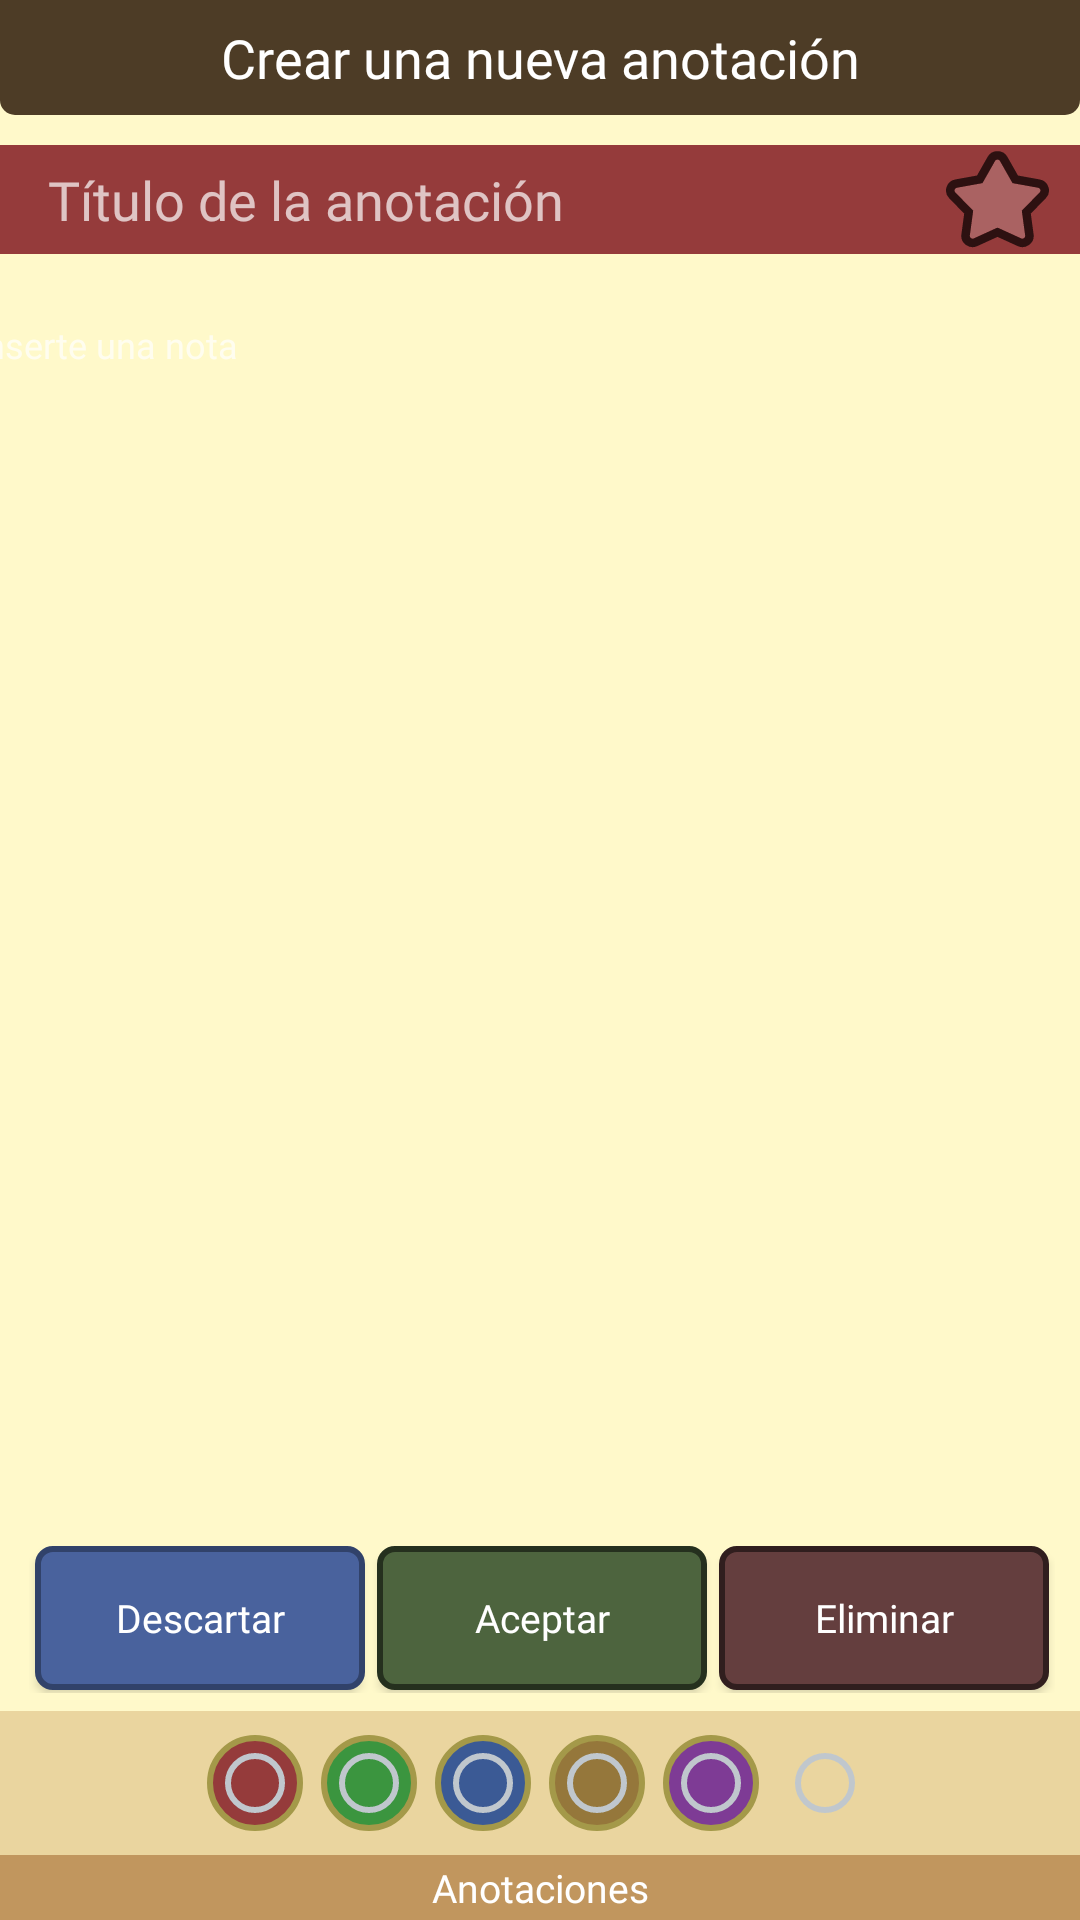

Here is an Android app screen rendered from its layout file. Give the layout XML and the strings, colors and styles it references.
<!-- AndroidManifest.xml: application theme Theme.TasKitty -->
<!-- res/layout/fragment_new_note.xml -->
<?xml version="1.0" encoding="utf-8"?>
<androidx.constraintlayout.widget.ConstraintLayout
    xmlns:app="http://schemas.android.com/apk/res-auto"
    xmlns:android="http://schemas.android.com/apk/res/android"
    xmlns:tools="http://schemas.android.com/tools"
    android:layout_width="match_parent"
    android:layout_height="match_parent"
    tools:context=".NewNoteFragment"
    android:background="@color/back_yellow">

    <TextView
        android:id="@+id/topTitle"
        android:layout_width="match_parent"
        android:layout_height="wrap_content"
        android:background="@drawable/top_new_event"
        android:fontFamily="@font/kadwa_bold"
        android:paddingVertical="7dp"
        android:text="@string/notes_create"
        android:textAlignment="center"
        android:textColor="@color/white"
        android:textSize="18dp"
        app:layout_constraintTop_toTopOf="parent"
        app:layout_constraintStart_toStartOf="parent"/>

    <androidx.constraintlayout.widget.ConstraintLayout
        android:id="@+id/clTop"
        android:layout_width="match_parent"
        android:layout_height="wrap_content"
        android:layout_marginTop="10dp"
        android:background="@color/red_schema"
        android:paddingHorizontal="10dp"
        app:layout_constraintTop_toBottomOf="@+id/topTitle">

        <com.google.android.material.textfield.TextInputEditText
            android:id="@+id/tfTitle"
            android:layout_width="0dp"
            android:layout_height="wrap_content"
            android:background="@color/transparent"
            android:fontFamily="@font/kadwa_bold"
            android:hint="@string/notes_title"
            android:singleLine="true"
            android:maxLength="30"
            android:padding="6dp"
            android:textColor="@color/white"
            app:layout_constraintStart_toStartOf="parent"
            app:layout_constraintEnd_toStartOf="@id/ivEventFix"
            android:layout_marginEnd="10dp"
            app:layout_constraintTop_toTopOf="parent" />

        <ImageView
            android:id="@+id/ivEventFix"
            android:layout_width="35dp"
            android:layout_height="35dp"
            android:src="@drawable/ic_star_down"
            app:layout_constraintBottom_toBottomOf="parent"
            app:layout_constraintEnd_toEndOf="parent"
            app:layout_constraintTop_toTopOf="parent" />

    </androidx.constraintlayout.widget.ConstraintLayout>

    <androidx.constraintlayout.widget.ConstraintLayout
        android:layout_width="match_parent"
        android:layout_height="0dp"
        app:layout_constraintBottom_toTopOf="@id/clBottom"
        app:layout_constraintTop_toBottomOf="@id/clTop"
        >

        <com.google.android.material.textfield.TextInputEditText
            android:id="@+id/etTitleda"
            android:layout_width="397dp"
            android:layout_height="0dp"
            android:layout_marginHorizontal="10dp"
            android:layout_marginTop="12dp"
            android:layout_marginBottom="16dp"
            android:background="@color/transparent"
            android:fontFamily="@font/kadwa_bold"
            android:gravity="top"
            android:hint="Inserte una nota"
            android:padding="10dp"
            android:textColor="@color/font_yellow_black"
            android:textSize="12dp"
            app:layout_constraintBottom_toBottomOf="parent"
            app:layout_constraintEnd_toEndOf="parent"
            app:layout_constraintStart_toStartOf="parent"
            app:layout_constraintTop_toTopOf="parent" />
    </androidx.constraintlayout.widget.ConstraintLayout>

    <androidx.constraintlayout.widget.ConstraintLayout
        android:id="@+id/clBottom"
        app:layout_constraintEnd_toEndOf="parent"
        app:layout_constraintStart_toStartOf="parent"
        android:layout_width="413dp"
        android:layout_height="49dp"
        android:layout_marginHorizontal="55dp"
        android:layout_marginVertical="6dp"
        app:layout_constraintBottom_toTopOf="@id/contColors">

        <LinearLayout
            android:layout_width="wrap_content"
            android:layout_height="match_parent"
            app:layout_constraintEnd_toEndOf="parent"
            app:layout_constraintStart_toStartOf="parent">

            <Button
                android:id="@+id/btnDiscard"
                android:layout_width="110dp"
                android:layout_height="wrap_content"
                android:layout_marginHorizontal="2dp"
                android:background="@drawable/button_alter"
                android:fontFamily="@font/kadwa_bold"
                android:text="@string/app_discard"
                android:textAlignment="center"
                android:textAllCaps="false"
                android:textColor="@color/white"
                android:textSize="13dp"
                />

            <Button
                android:id="@+id/btnAccept"
                android:layout_width="110dp"
                android:layout_height="wrap_content"
                android:background="@drawable/button_accept"
                android:fontFamily="@font/kadwa_bold"
                android:text="@string/app_accept"
                android:textAlignment="center"
                android:textAllCaps="false"
                android:textColor="@color/white"
                android:textSize="13dp"
                android:layout_marginHorizontal="2dp"/>

            <Button
                android:id="@+id/btnDelet"
                android:layout_width="110dp"
                android:layout_height="wrap_content"
                android:background="@drawable/button_discard"
                android:fontFamily="@font/kadwa_bold"
                android:text="@string/app_delete"
                android:textAlignment="center"
                android:textAllCaps="false"
                android:textColor="@color/white"
                android:textSize="13dp"
                android:layout_marginHorizontal="2dp" />

        </LinearLayout>

    </androidx.constraintlayout.widget.ConstraintLayout>

    <androidx.constraintlayout.widget.ConstraintLayout
        android:id="@+id/contColors"
        android:layout_width="match_parent"
        android:layout_height="wrap_content"
        android:background="@color/content_yellow"
        app:layout_constraintBottom_toTopOf="@id/tvLastEdit"
        >

        <RadioGroup
            android:id="@+id/rgGroup"
            android:layout_width="wrap_content"
            android:layout_height="wrap_content"
            app:layout_constraintStart_toStartOf="parent"
            app:layout_constraintEnd_toEndOf="parent"
            app:layout_constraintTop_toTopOf="parent"
            app:layout_constraintBottom_toBottomOf="parent"
            android:orientation="horizontal"
            android:layout_marginVertical="8dp"
            >

            <RadioButton
                android:id="@+id/radioRed"
                android:layout_width="wrap_content"
                android:layout_height="wrap_content"
                android:layout_marginHorizontal="3dp"
                android:background="@drawable/circular_element_red"
                android:text=""
                tools:ignore="TouchTargetSizeCheck,TouchTargetSizeCheck" />

            <RadioButton
                android:id="@+id/radioGreen"
                android:layout_width="wrap_content"
                android:layout_height="wrap_content"
                android:layout_marginHorizontal="3dp"
                android:background="@drawable/circular_element_green"
                android:text=""
                tools:ignore="TouchTargetSizeCheck,TouchTargetSizeCheck" />

            <RadioButton
                android:id="@+id/radioBlue"
                android:layout_width="wrap_content"
                android:layout_height="wrap_content"
                android:layout_marginHorizontal="3dp"
                android:background="@drawable/circular_element_blue"
                android:text=""
                tools:ignore="TouchTargetSizeCheck,TouchTargetSizeCheck" />

            <RadioButton
                android:id="@+id/radioYellow"
                android:layout_width="wrap_content"
                android:layout_height="wrap_content"
                android:layout_marginHorizontal="3dp"
                android:background="@drawable/circular_element_yellow"
                android:text=""
                tools:ignore="TouchTargetSizeCheck,TouchTargetSizeCheck" />

            <RadioButton
                android:id="@+id/radioPurple"
                android:layout_width="wrap_content"
                android:layout_height="wrap_content"
                android:layout_marginHorizontal="3dp"
                android:background="@drawable/circular_element_purple"
                android:text=""
                tools:ignore="TouchTargetSizeCheck,TouchTargetSizeCheck" />

            <RadioButton
                android:id="@+id/radioCyan"
                android:layout_width="wrap_content"
                android:layout_height="wrap_content"
                android:layout_marginHorizontal="3dp"
                android:background="@drawable/circular_element_cyan"
                android:text=""
                tools:ignore="TouchTargetSizeCheck,TouchTargetSizeCheck" />

        </RadioGroup>
    </androidx.constraintlayout.widget.ConstraintLayout>
    <TextView
        android:id="@+id/tvLastEdit"
        android:layout_width="match_parent"
        android:layout_height="wrap_content"
        android:layout_weight="1"
        android:background="@color/dark_yellow"
        android:paddingVertical="2dp"
        android:text="@string/notes"
        android:fontFamily="@font/kadwa_bold"
        android:textAlignment="center"
        android:textColor="@color/white"
        android:textSize="13dp"
        app:layout_constraintBottom_toBottomOf="parent"
        />


</androidx.constraintlayout.widget.ConstraintLayout>
<!-- resources referenced by this layout -->
<resources>
  <color name="back_yellow">#fff9ca</color>
  <color name="content_yellow">#ead59f</color>
  <color name="dark_yellow">#c1965e</color>
  <color name="font_yellow_black">#666451</color>
  <color name="red_schema">#953b3b</color>
  <color name="transparent">#00FFFFFF</color>
  <color name="white">#FFFFFFFF</color>
  <!-- drawable circular_element_blue (drawable) -->
  <?xml version="1.0" encoding="utf-8"?>
  <selector xmlns:android="http://schemas.android.com/apk/res/android">
      <item>
          <shape android:shape="oval">
              <stroke
                  android:width="2dp"
                  android:color="@color/border_yellow" />
              <solid
                  android:color="@color/blue_schema"
                  />
          </shape>
      </item>
  </selector>
  <!-- drawable circular_element_green (drawable) -->
  <?xml version="1.0" encoding="utf-8"?>
  <selector xmlns:android="http://schemas.android.com/apk/res/android">
      <item>
          <shape android:shape="oval">
              <stroke
                  android:width="2dp"
                  android:color="@color/border_yellow" />
              <solid
                  android:color="@color/green_schema"
                  />
          </shape>
      </item>
  </selector>
  <!-- drawable circular_element_red (drawable) -->
  <?xml version="1.0" encoding="utf-8"?>
  <selector xmlns:android="http://schemas.android.com/apk/res/android">
      <item>
          <shape android:shape="oval">
              <stroke
                  android:width="2dp"
                  android:color="@color/border_yellow" />
              <solid
                  android:color="@color/red_schema"
                  />
          </shape>
      </item>
  </selector>
  <!-- drawable circular_element_yellow (drawable) -->
  <?xml version="1.0" encoding="utf-8"?>
  <selector xmlns:android="http://schemas.android.com/apk/res/android">
      <item>
          <shape android:shape="oval">
              <stroke
                  android:width="2dp"
                  android:color="@color/border_yellow" />
              <solid
                  android:color="@color/yellow_schema"
                  />
          </shape>
      </item>
  </selector>
  <!-- drawable top_new_event (drawable) -->
  <?xml version="1.0" encoding="utf-8"?>
  <selector xmlns:android="http://schemas.android.com/apk/res/android">
      <item>
          <shape android:shape="rectangle">
              <solid android:color="@color/top_brown"/>
              <corners
                  android:bottomLeftRadius="5dp"
                  android:bottomRightRadius="5dp"
                  />
          </shape>
      </item>
  </selector>
  <string name="app_accept">Aceptar</string>
  <string name="app_delete">Eliminar</string>
  <string name="app_discard">Descartar</string>
  <string name="notes">Anotaciones</string>
  <string name="notes_create">Crear una nueva anotación</string>
  <string name="notes_title">Título de la anotación</string>
  <color name="color_accept_focus">#25301e</color>
  <color name="color_accept">#4d643e</color>
  <color name="blue_back_dark">#31426a</color>
  <color name="blue_back">#49629D</color>
  <color name="color_discart_focus">#301e1e</color>
  <color name="color_discart">#643e3e</color>
  <color name="border_yellow">#a49949</color>
  <color name="blue_schema">#3b5a95</color>
  <color name="green_schema">#3b953f</color>
  <color name="purple_schema">#7e3b95</color>
  <color name="yellow_schema">#95773b</color>
  <color name="top_brown">#4d3c26</color>
  <color name="mid_white">#faf4eb</color>
  <color name="middle_white">#CFC9C0</color>
  <color name="teal_200">#FF03DAC5</color>
  <color name="teal_700">#FF018786</color>
  <color name="main_color">#b69c7c</color>
</resources>
